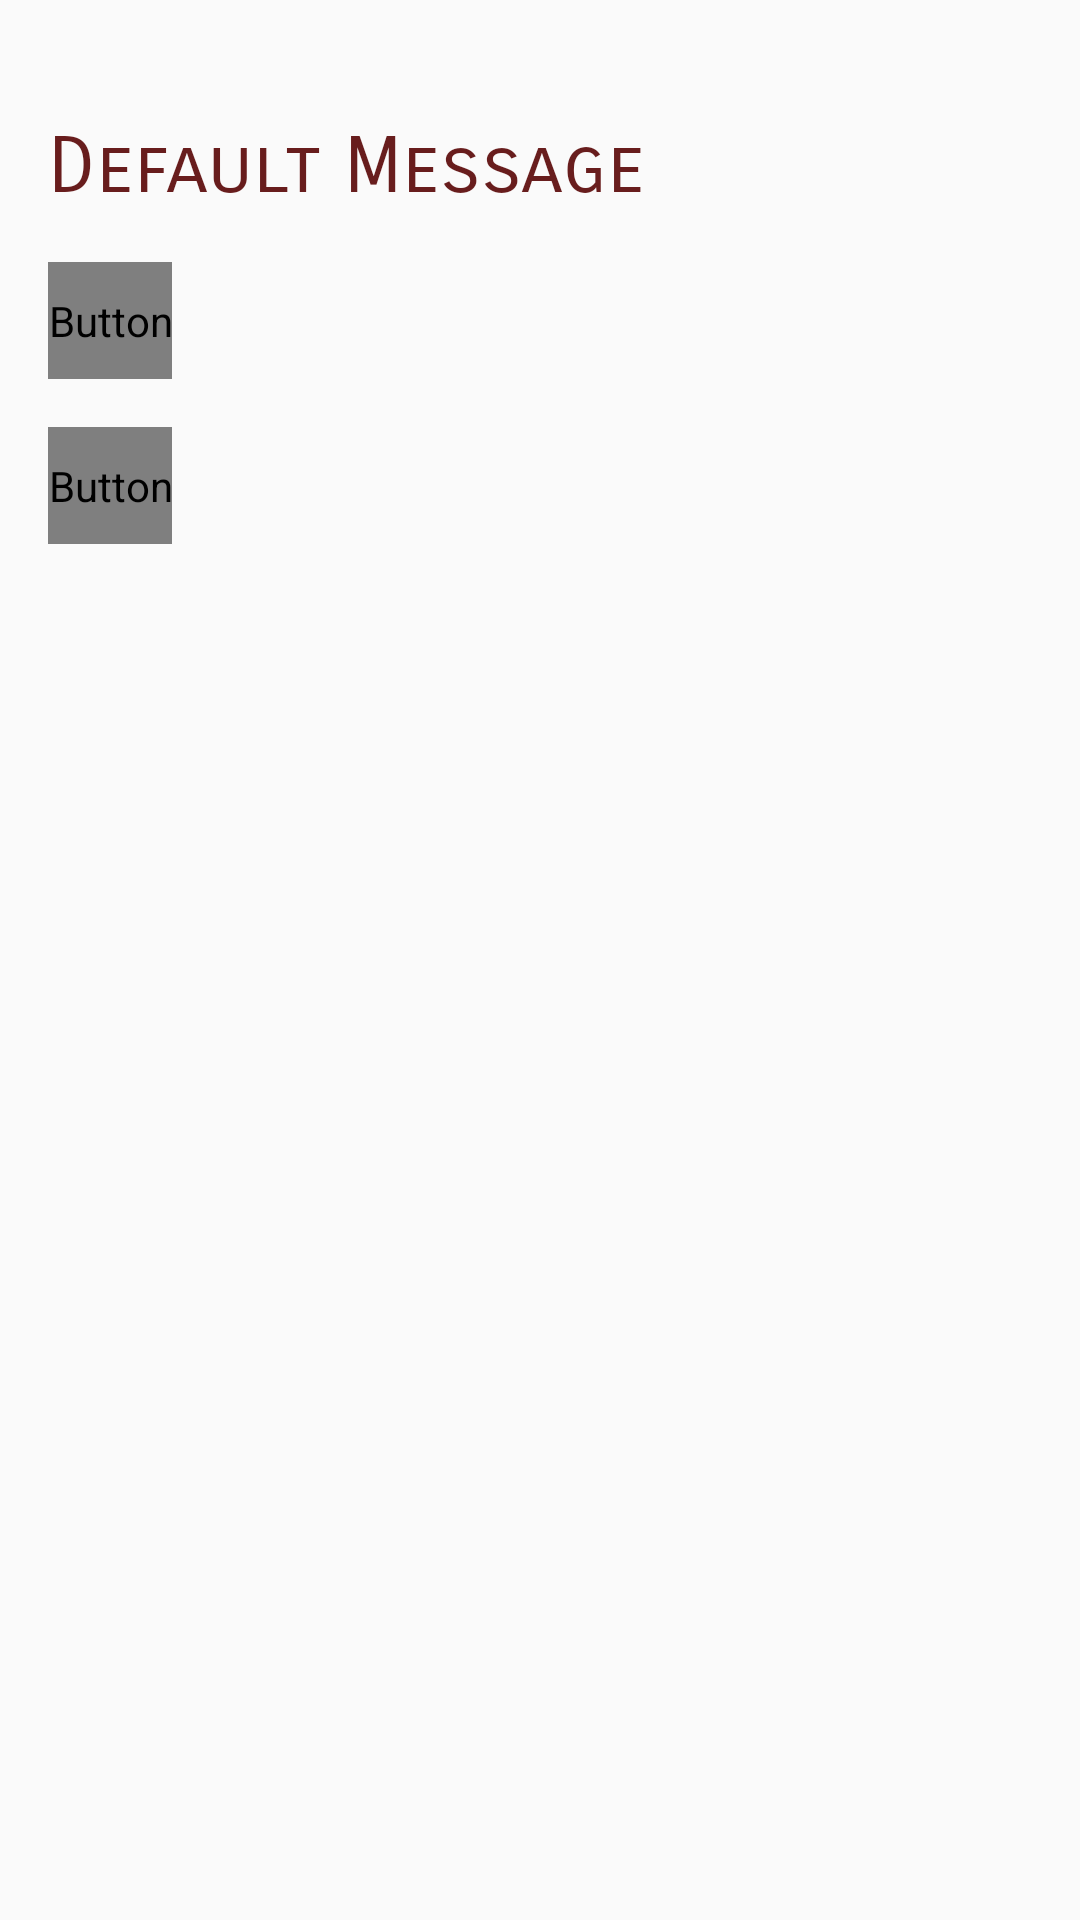

Here is an Android app screen rendered from its layout file. Give the layout XML and the strings, colors and styles it references.
<!-- AndroidManifest.xml: application theme AppTheme.NoActionBar -->
<!-- res/layout/activity_game.xml -->
<android.support.constraint.ConstraintLayout xmlns:android="http://schemas.android.com/apk/res/android"
    xmlns:app="http://schemas.android.com/apk/res-auto"
    xmlns:tools="http://schemas.android.com/tools"
    android:layout_width="match_parent"
    android:layout_height="match_parent"
    android:orientation="vertical"
    android:screenOrientation="portrait"
    tools:context=".GameActivity">

    <TextView
        android:id="@+id/messageID"
        android:layout_width="match_parent"
        android:layout_height="wrap_content"
        android:layout_marginLeft="16dp"
        android:layout_marginTop="40dp"
        android:layout_marginRight="16dp"
        android:fontFamily="sans-serif-smallcaps"
        android:text="Default Message"
        android:textColor="#681D1D"
        android:textSize="26sp"
        app:layout_constraintEnd_toEndOf="parent"
        app:layout_constraintStart_toStartOf="parent"
        app:layout_constraintTop_toTopOf="parent" />

    <Button
        android:id="@+id/quitToMenu"
        android:layout_width="wrap_content"
        android:layout_height="wrap_content"
        android:layout_margin="16dp"
        android:background="@drawable/button_selector"
        android:fontFamily="@font/arvo"
        android:text="Quit"
        android:textSize="16sp"
        app:layout_constraintStart_toStartOf="parent"
        app:layout_constraintTop_toBottomOf="@+id/undoID" />

    <Button
        android:id="@+id/undoID"
        android:layout_width="wrap_content"
        android:layout_height="wrap_content"
        android:layout_gravity="center"
        android:layout_margin="16dp"
        android:background="@drawable/button_selector"
        android:fontFamily="@font/arvo"
        android:text="Undo"
        android:textSize="16sp"
        app:layout_constraintStart_toStartOf="parent"
        app:layout_constraintTop_toBottomOf="@+id/messageID" />

    <GridView
        android:id="@+id/gridview"
        android:layout_width="match_parent"
        android:layout_height="wrap_content"
        android:layout_gravity="center"
        android:layout_marginBottom="36dp"
        android:gravity="center"
        android:numColumns="8"
        android:padding="2dp"
        android:stretchMode="columnWidth"
        app:layout_constraintBottom_toBottomOf="parent"
        app:layout_constraintEnd_toEndOf="parent"
        app:layout_constraintStart_toStartOf="parent" />
</android.support.constraint.ConstraintLayout>
<!-- resources referenced by this layout -->
<resources>
  <!-- drawable button_selector (drawable-v24) -->
  <selector xmlns:android="http://schemas.android.com/apk/res/android">
      <item>
          <layer-list>
              <item android:right="5dp" android:top="5dp">
                  <shape>
                      <corners android:radius="3dp" />
                      <solid android:color="#F0E7D6" />
                  </shape>
              </item>
              <item android:bottom="2dp" android:left="2dp">
                  <shape>
                      <gradient android:angle="270"
                          android:endColor="#FFE5B7" android:startColor="#F0E7D6" />
                      <stroke android:width="1dp" android:color="#F0E7D6" />
                      <corners android:radius="4dp" />
                      <padding android:bottom="10dp" android:left="10dp"
                          android:right="10dp" android:top="10dp" />
                  </shape>
              </item>
          </layer-list>
      </item>
  </selector>
  <style name="AppTheme.NoActionBar">
          <item name="windowActionBar">false</item>
          <item name="windowNoTitle">true</item>
      </style>
</resources>
